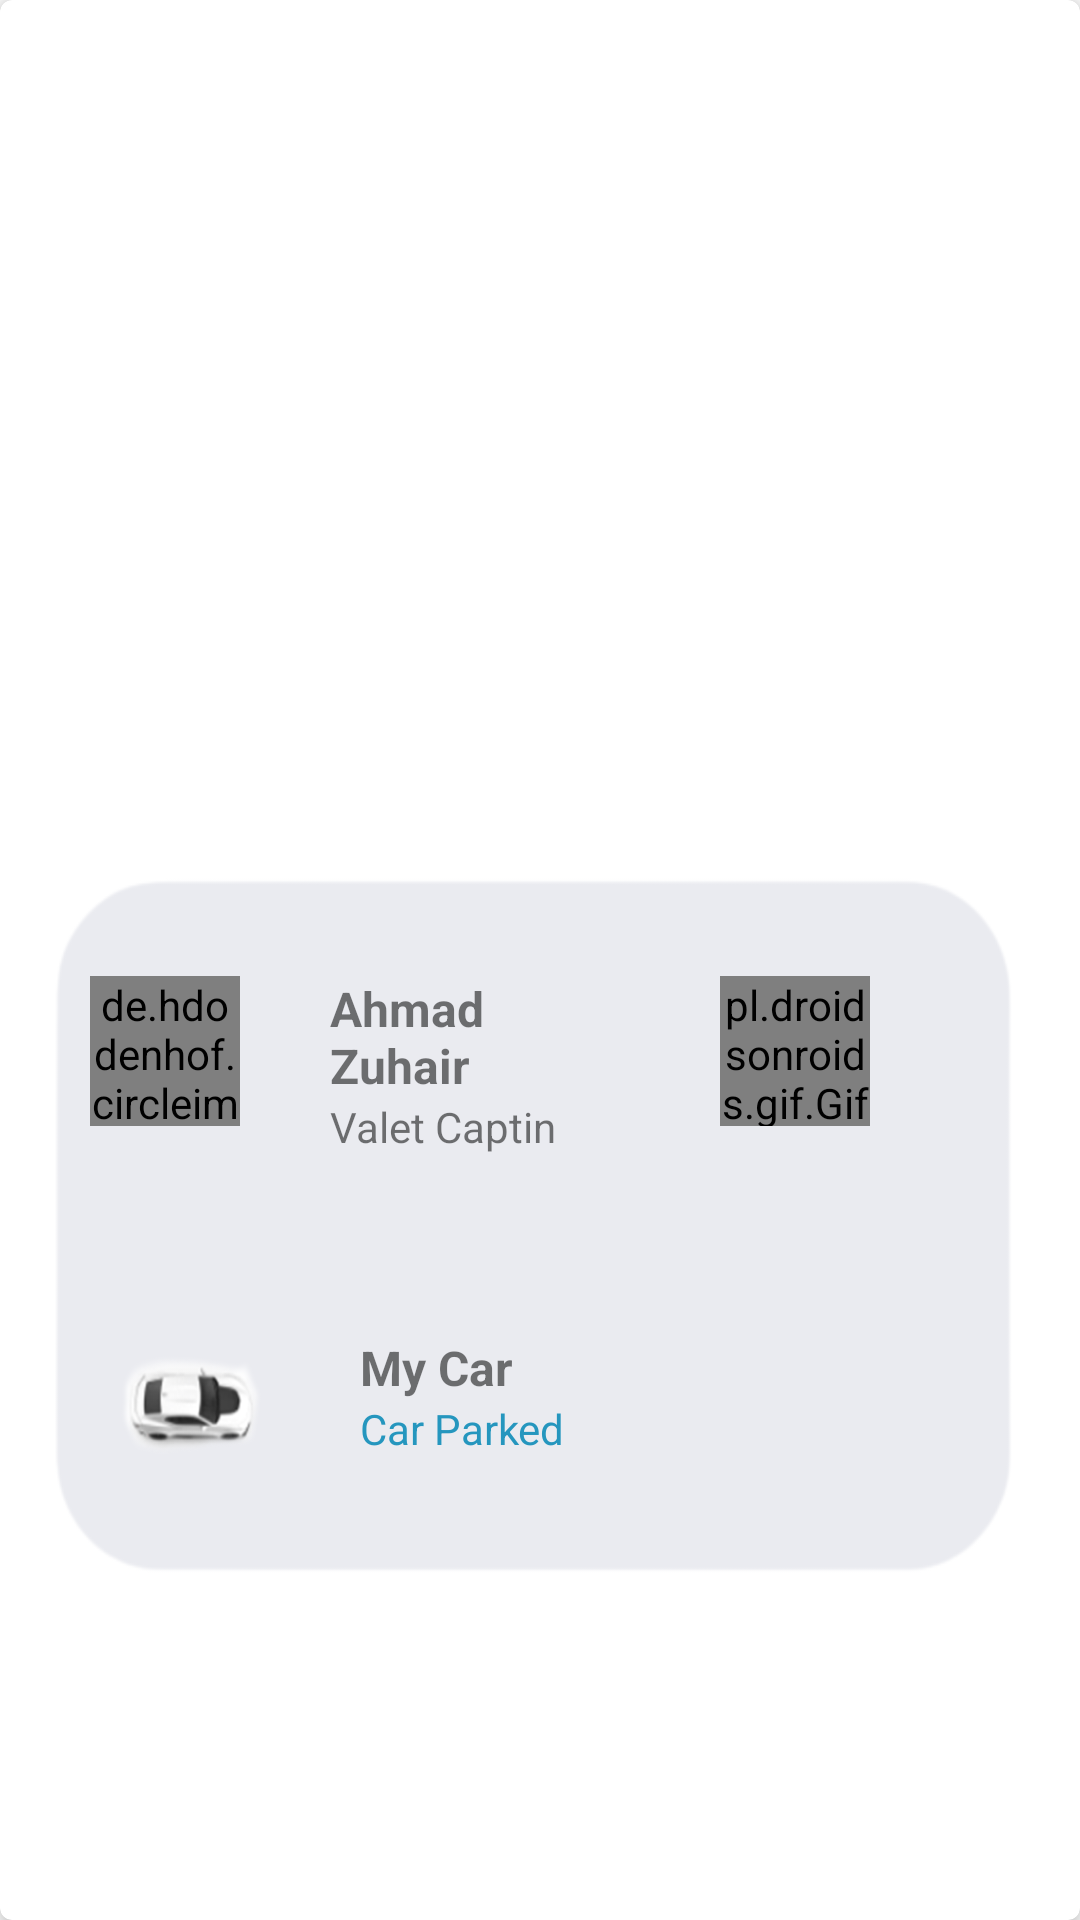

Reconstruct the res/layout file that produces this screen, plus the resources it refers to.
<!-- AndroidManifest.xml: application theme Theme.SafeValet -->
<!-- res/layout/fragment_map.xml -->
<?xml version="1.0" encoding="utf-8"?>
<com.google.android.material.card.MaterialCardView
    xmlns:android="http://schemas.android.com/apk/res/android"
    xmlns:app="http://schemas.android.com/apk/res-auto"
    xmlns:tools="http://schemas.android.com/tools"
    android:id="@+id/product_card"
    android:layout_width="match_parent"
    android:layout_marginTop="35dp"
    android:layout_height="match_parent"
    android:layout_gravity="center"
    app:cardElevation="5dp">












    <androidx.constraintlayout.widget.ConstraintLayout
        android:layout_width="380dp"
        android:layout_height="300dp"
        android:layout_gravity="center"
        android:background="@drawable/boxmap"
        android:backgroundTint="@color/gray"
        android:layout_marginTop="100dp"
        android:layout_marginBottom="5dp"
        >


        <LinearLayout
            android:id="@+id/box1"
            android:layout_width="300dp"
            android:layout_height="wrap_content"
            app:layout_constraintLeft_toLeftOf="parent"
            app:layout_constraintRight_toRightOf="parent"
            app:layout_constraintBottom_toTopOf="@+id/box2"
            app:layout_constraintTop_toTopOf="parent"
            android:orientation="horizontal"
            android:gravity="start"

            >

            <de.hdodenhof.circleimageview.CircleImageView
                android:id="@+id/driverImg"
                android:layout_width="50dp"
                android:layout_height="50dp"
                android:src="@drawable/user"
                android:clickable="true"
                android:focusable="true"
             />


        <LinearLayout
            android:layout_width="wrap_content"
            android:layout_height="wrap_content"
            android:backgroundTint="@color/gray"
            android:orientation="vertical"
            android:layout_gravity="start"
            android:layout_marginStart="30dp"
            >

            <TextView
                android:id="@+id/driverName"
                android:layout_width="100dp"
                android:layout_height="wrap_content"
                android:text="@string/ahmad_zuhair"
                android:textSize="16dp"
                android:textStyle="bold"
                />
            <TextView
                android:id="@+id/driverJob"
                android:layout_width="wrap_content"
                android:layout_height="wrap_content"
                android:text="Valet Captin" />


        </LinearLayout>


















            <pl.droidsonroids.gif.GifImageView
                android:id="@+id/driverMobile"
                android:layout_width="50dp"
                android:layout_height="50dp"
                android:layout_marginStart="30dp"
                android:src="@drawable/callgif"
                android:background="@color/gray"
                />


        </LinearLayout>



        <ImageView
            android:id="@+id/line"
            android:layout_width="250dp"
            android:layout_height="wrap_content"
            android:src="@drawable/historyline"
            app:layout_constraintLeft_toLeftOf="parent"
            app:layout_constraintRight_toRightOf="parent"
            app:layout_constraintTop_toTopOf="parent"
            android:layout_marginTop="150dp"
            />



        <LinearLayout
            android:id="@+id/box2"
            android:layout_width="300dp"
            android:layout_height="wrap_content"
            app:layout_constraintLeft_toLeftOf="parent"
            app:layout_constraintRight_toRightOf="parent"
            app:layout_constraintTop_toBottomOf="@id/line"
            android:orientation="horizontal"
            android:layout_marginTop="30dp"
            android:gravity="start"

            >


            <ImageView
                android:id="@+id/carImage"
                android:layout_width="50dp"
                android:layout_height="50dp"
                android:layout_marginStart="10dp"
                android:src="@drawable/mapcar"
                android:clickable="true"
                android:focusable="true"
                android:contentDescription="" />


            <LinearLayout
                android:layout_width="wrap_content"
                android:layout_height="wrap_content"
                android:backgroundTint="@color/gray"
                android:orientation="vertical"
                android:layout_marginStart="30dp"
                android:layout_gravity="start"
                >
                <TextView
                    android:id="@+id/carName"
                    android:layout_width="100dp"
                    android:layout_height="wrap_content"
                    android:text="@string/my_car"
                    android:textSize="16dp"
                    android:textStyle="bold"
                    />
                <TextView
                    android:id="@+id/carStatus"
                    android:layout_width="wrap_content"
                    android:layout_height="wrap_content"
                    android:text="@string/car_parked"
                    android:textColor="@color/blue"
                    />

            </LinearLayout>


            <ImageView
                android:id="@+id/carImg"
                android:layout_width="30dp"
                android:layout_height="30dp"
                android:layout_marginStart="30dp"
                android:clickable="true"
                android:focusable="true"
                android:layout_marginTop="8dp"
                android:src="@drawable/camera" />


        </LinearLayout>


    </androidx.constraintlayout.widget.ConstraintLayout>

</com.google.android.material.card.MaterialCardView>
<!-- resources referenced by this layout -->
<resources>
  <color name="blue">#2596be</color>
  <color name="gray">#eaebf0</color>
  <!-- drawable boxmap: png bitmap (drawable-v24, 13170 bytes) -->
  <!-- drawable mapcar: png bitmap (drawable-v24, 22092 bytes) -->
  <!-- drawable phonecall: png bitmap (drawable-v24, 4338 bytes) -->
  <string name="ahmad_zuhair">Ahmad Zuhair</string>
  <string name="car_parked">Car Parked</string>
  <string name="my_car">My Car</string>
  <style name="Theme.SafeValet" parent="Theme.MaterialComponents.DayNight.NoActionBar">
          
          <item name="colorPrimary">@color/white</item>
          <item name="colorPrimaryVariant">@color/blue</item>
          <item name="colorOnPrimary">@color/white</item>
          
          <item name="colorSecondary">@color/teal_200</item>
          <item name="colorSecondaryVariant">@color/teal_700</item>
          <item name="colorOnSecondary">@color/black</item>
          
          <item name="android:statusBarColor">?attr/colorPrimaryVariant</item>
          
      </style>
  <color name="white">#FFFFFFFF</color>
  <color name="teal_200">#FF03DAC5</color>
  <color name="teal_700">#FF018786</color>
  <color name="black">#FF000000</color>
</resources>
